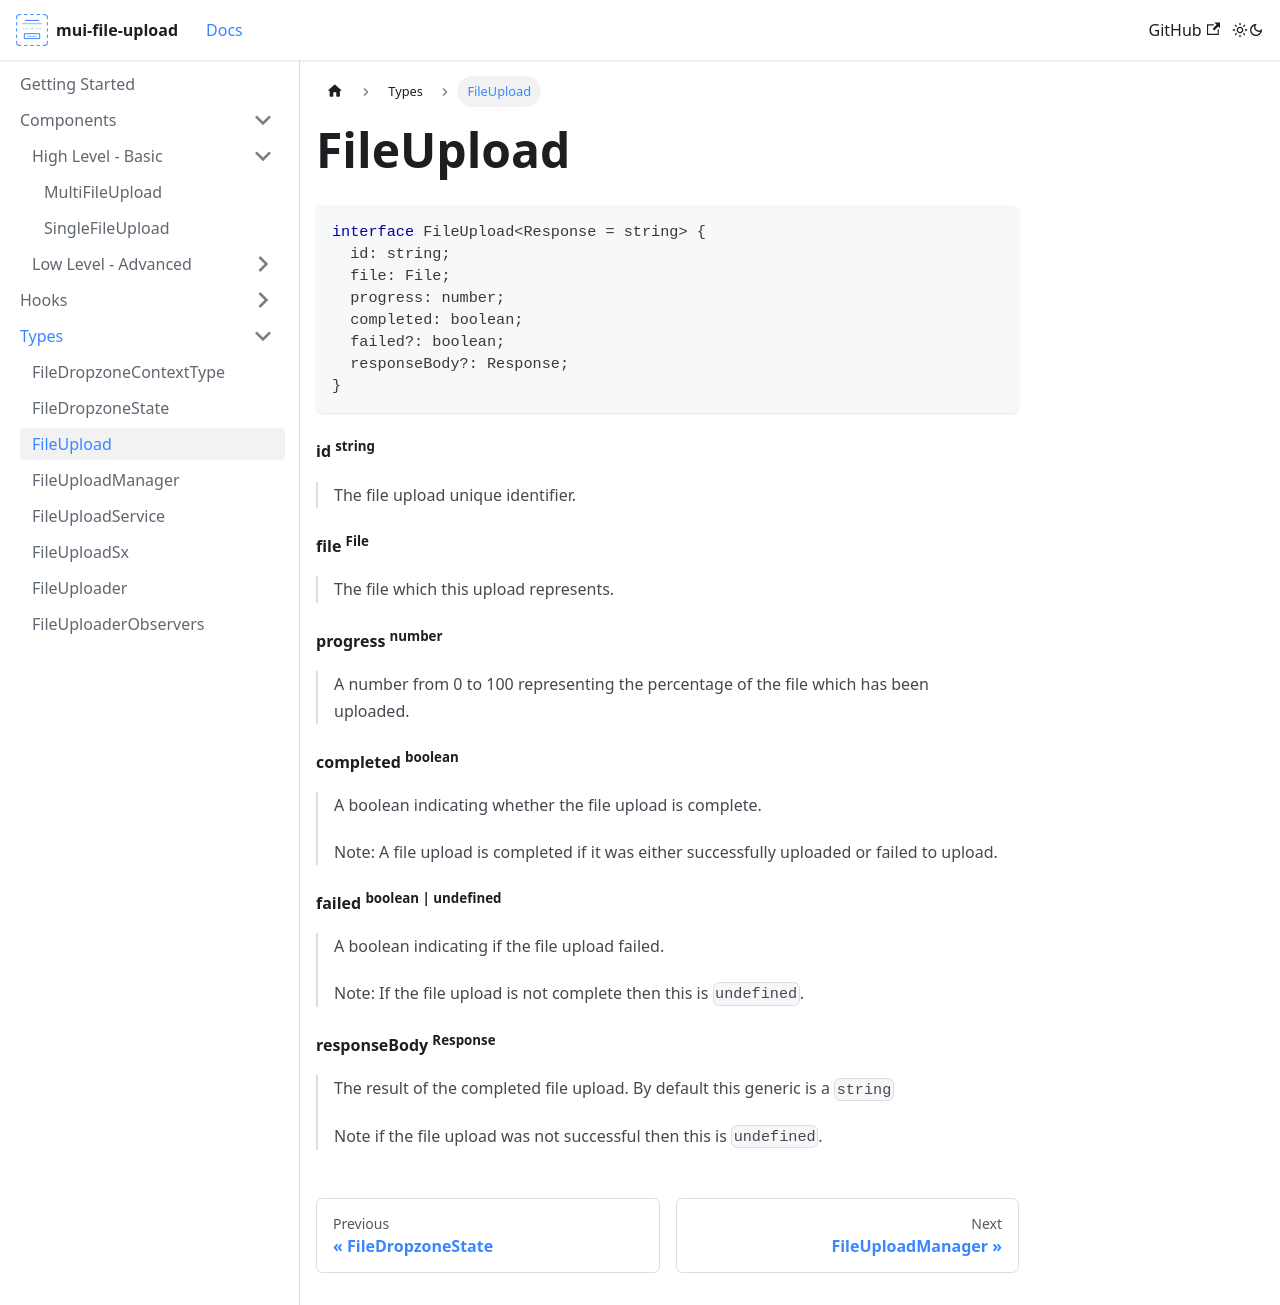

repository: NicholasMata/mui-file-upload · page: docs/types/FileUpload/index.html · generator: docusaurus

# FileUpload

```ts
interface FileUpload<Response = string> {
  id: string;
  file: File;
  progress: number;
  completed: boolean;
  failed?: boolean;
  responseBody?: Response;
}
```

#### id <sup>string</sup>
> The file upload unique identifier.

#### file <sup>File</sup>
> The file which this upload represents.

#### progress <sup>number</sup>
> A number from 0 to 100 representing the percentage of the file which has been uploaded.

#### completed <sup>boolean</sup>
> A boolean indicating whether the file upload is complete. 
>
> Note: A file upload is completed if it was either successfully uploaded or failed to upload.

#### failed <sup>boolean | undefined</sup>
> A boolean indicating if the file upload failed. 
>
> Note: If the file upload is not complete then this is `undefined`.

#### responseBody <sup>Response</sup>
> The result of the completed file upload. By default this generic is a `string`
>
> Note if the file upload was not successful then this is `undefined`.
